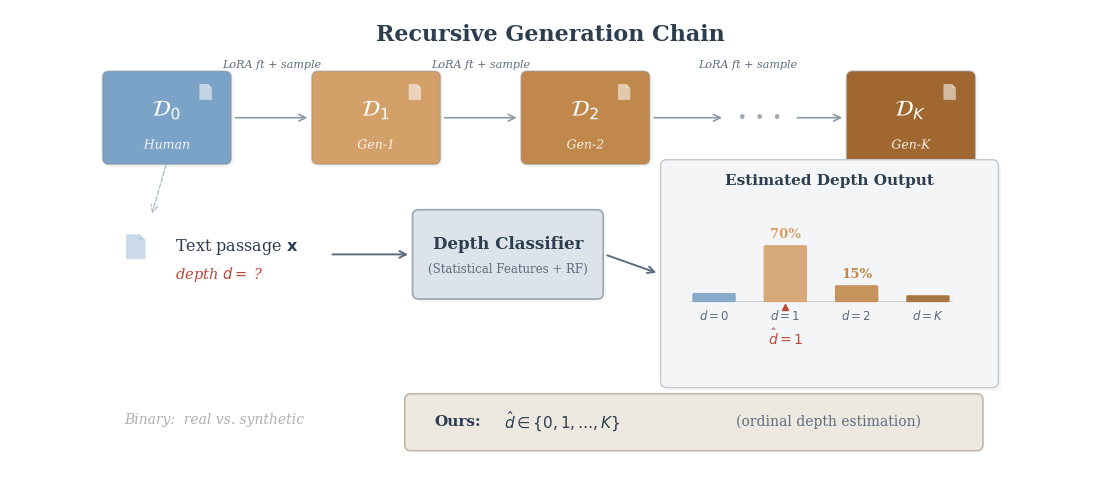

Write Python code to recreate this figure. (Note: this script raises an exception after producing the figure.)
import matplotlib
matplotlib.use('Agg')
import matplotlib.pyplot as plt
from matplotlib.patches import FancyBboxPatch, FancyArrowPatch
import matplotlib.patheffects as pe

plt.rcParams.update({
    'font.family': 'serif',
    'font.serif': ['DejaVu Serif', 'Times New Roman', 'serif'],
    'font.size': 11,
    'figure.dpi': 300, 'savefig.dpi': 300,
    'savefig.bbox': 'tight', 'savefig.pad_inches': 0.08,
    'pdf.fonttype': 42, 'ps.fonttype': 42,
})

fig, ax = plt.subplots(figsize=(14, 6.0))
ax.set_xlim(0, 14)
ax.set_ylim(0, 6.0)
ax.axis('off')
fig.patch.set_facecolor('white')

C_D0='#7BA3C7'; C_D1='#D4A06A'; C_D2='#C0884A'; C_DK='#A06830'
C_CLS='#DDE3EA'; C_OUT='#F4F5F7'; C_ARR='#8C9AA8'
C_TXT='#2C3E50'; C_SUB='#5D6D7E'; C_ACC='#B94A3A'
C_OBG='#EDE8E0'; C_OBD='#C5B8A5'

def box(ax,x,y,w,h,fc,ec='#88888866',lw=1.2,z=3,shadow=True):
    if shadow:
        ax.add_patch(FancyBboxPatch((x+0.04,y-0.04),w,h,boxstyle="round,pad=0.08",
            facecolor='#00000008',edgecolor='none',zorder=z-1))
    ax.add_patch(FancyBboxPatch((x,y),w,h,boxstyle="round,pad=0.08",
        facecolor=fc,edgecolor=ec,linewidth=lw,zorder=z))

def doc(ax,cx,cy,scale=0.18,color='white',alpha=0.6,z=5):
    s=scale*3; w,h,f=0.28*s,0.36*s,0.09*s
    ax.fill([cx-w/2,cx-w/2,cx+w/2-f,cx+w/2,cx+w/2,cx-w/2],
            [cy-h/2,cy+h/2,cy+h/2,cy+h/2-f,cy-h/2,cy-h/2],
            color=color,alpha=alpha,zorder=z,linewidth=0)
    ax.fill([cx+w/2-f,cx+w/2-f,cx+w/2],[cy+h/2,cy+h/2-f,cy+h/2-f],
            color=color,alpha=alpha*0.5,zorder=z+1,linewidth=0)

def fa(ax,x1,y1,x2,y2,st='->',c=C_ARR,lw=1.3,z=2,ls='-'):
    ax.add_patch(FancyArrowPatch((x1,y1),(x2,y2),arrowstyle=st,mutation_scale=12,
        color=c,linewidth=lw,linestyle=ls,zorder=z))

# ====== ROW 1 ======
ax.text(7,5.65,'Recursive Generation Chain',fontsize=16,fontweight='bold',
        color=C_TXT,ha='center',va='center')

bw,bh,by=1.5,1.05,4.05
bxs=[1.3,4.0,6.7,10.9]
bcs=[C_D0,C_D1,C_D2,C_DK]
bls=[r'$\mathcal{D}_0$',r'$\mathcal{D}_1$',r'$\mathcal{D}_2$',r'$\mathcal{D}_K$']
bss=['Human','Gen-1','Gen-2','Gen-K']

for i,(bx,bc,bl,bs) in enumerate(zip(bxs,bcs,bls,bss)):
    box(ax,bx,by,bw,bh,fc=bc)
    doc(ax,bx+bw-0.25,by+bh-0.19,scale=0.19,color='white',alpha=0.55)
    ax.text(bx+bw/2,by+bh/2+0.1,bl,fontsize=16,ha='center',va='center',
            color='white',fontweight='bold',zorder=6,
            path_effects=[pe.withStroke(linewidth=2.5,foreground=bc)])
    ax.text(bx+bw/2,by+0.17,bs,fontsize=9,ha='center',va='center',
            color='white',alpha=0.85,zorder=6,fontstyle='italic',
            path_effects=[pe.withStroke(linewidth=1.5,foreground=bc)])

aly=by+bh+0.12
for i in range(2):
    xs=bxs[i]+bw+0.1; xe=bxs[i+1]-0.1
    fa(ax,xs,by+bh/2,xe,by+bh/2,lw=1.2)
    ax.text((xs+xe)/2,aly,'LoRA ft + sample',fontsize=8,ha='center',color=C_SUB,fontstyle='italic')

xs2=bxs[2]+bw+0.1
fa(ax,xs2,by+bh/2,9.25,by+bh/2,lw=1.2)
ax.text(9.7,by+bh/2,'· · ·',fontsize=18,ha='center',va='center',color='#9EAAB5',fontweight='bold',zorder=4)
fa(ax,10.15,by+bh/2,bxs[3]-0.1,by+bh/2,lw=1.2)
ax.text((xs2+bxs[3]-0.1)/2,aly,'LoRA ft + sample',fontsize=8,ha='center',color=C_SUB,fontstyle='italic')

# ====== ROW 2 ======
dx,dy=1.6,2.7
fa(ax,bxs[0]+bw/2,by-0.05,dx+0.25,dy+0.6,st='->',c='#AABBCC',lw=0.9,ls='--')

doc(ax,dx+0.05,dy+0.2,scale=0.30,color=C_D0,alpha=0.4)
ax.text(dx+0.55,dy+0.2,r'Text passage $\mathbf{x}$',fontsize=11.5,ha='left',va='center',color=C_TXT)
ax.text(dx+0.55,dy-0.16,r'depth $d = \;$?',fontsize=10.5,ha='left',va='center',color=C_ACC,fontstyle='italic')

clx,cly,clw,clh=5.3,2.3,2.3,1.0
fa(ax,dx+2.55,dy+0.1,clx-0.1,cly+clh/2,st='->',lw=1.4,c=C_SUB)
box(ax,clx,cly,clw,clh,fc=C_CLS,ec='#A0AAB4',lw=1.3)
ax.text(clx+clw/2,cly+clh/2+0.13,'Depth Classifier',fontsize=12,fontweight='bold',
        ha='center',va='center',color=C_TXT,zorder=6)
ax.text(clx+clw/2,cly+clh/2-0.2,'(Statistical Features + RF)',fontsize=8.5,
        ha='center',va='center',color=C_SUB,zorder=6)

# Output panel
ox,oy,ow,oh=8.5,1.15,4.2,2.8
fa(ax,clx+clw+0.1,cly+clh/2,ox-0.1,oy+oh/2,st='->',lw=1.4,c=C_SUB)
box(ax,ox,oy,ow,oh,fc=C_OUT,ec='#C0C8D0',lw=1.0)
ax.text(ox+ow/2,oy+oh-0.2,'Estimated Depth Output',fontsize=11,fontweight='bold',
        ha='center',va='center',color=C_TXT,zorder=6)

# Bar chart
bcs2=[C_D0,C_D1,C_D2,C_DK]
bhs=[0.08,0.70,0.18,0.05]
bls2=[r'$d{=}0$',r'$d{=}1$',r'$d{=}2$',r'$d{=}K$']
bps=['','70%','15%','']
bx0=ox+0.35; bsp=0.92; bww=0.52
bbot=oy+1.05; bmaxh=1.0

ax.plot([bx0-0.05,bx0+3*bsp+bww+0.05],[bbot,bbot],color='#D0D0D0',linewidth=0.7,zorder=4)

for j,(h2,c2,l2,p2) in enumerate(zip(bhs,bcs2,bls2,bps)):
    x=bx0+j*bsp; h=h2*bmaxh
    ax.add_patch(FancyBboxPatch((x,bbot),bww,h,boxstyle="round,pad=0.02",
        facecolor=c2,edgecolor='none',zorder=5,alpha=0.9))
    ax.text(x+bww/2,bbot-0.2,l2,fontsize=8.5,ha='center',va='center',color=C_SUB,zorder=6)
    if p2:
        ax.text(x+bww/2,bbot+h+0.08,p2,fontsize=9.5,ha='center',va='bottom',
                color=c2,fontweight='bold',zorder=6)

# d_hat = 1: placed as a separate row below axis labels
# Small upward triangle at d=1 position
hx=bx0+1*bsp+bww/2
ax.plot(hx,bbot-0.08,marker='^',markersize=5,color=C_ACC,zorder=7,clip_on=False)
# Text below, well separated from axis labels
ax.text(hx,bbot-0.48,r'$\hat{d} = 1$',fontsize=10,fontweight='bold',
        color=C_ACC,ha='center',va='center',zorder=6)

# ====== BOTTOM ======
bot_y=0.65
ax.text(1.5,bot_y,'Binary:  real vs. synthetic',fontsize=10,ha='left',va='center',
        color='#B0B0B0',fontstyle='italic')

box(ax,5.2,bot_y-0.32,7.3,0.58,fc=C_OBG,ec=C_OBD,lw=1.2,shadow=False)
ax.text(5.5,bot_y-0.03,'Ours:',fontsize=11,fontweight='bold',ha='left',va='center',color=C_TXT,zorder=6)
ax.text(6.4,bot_y-0.03,r'$\hat{d} \in \{0, 1, \ldots, K\}$',fontsize=11,
        ha='left',va='center',color=C_TXT,zorder=6)
ax.text(9.4,bot_y-0.03,'(ordinal depth estimation)',fontsize=10,
        ha='left',va='center',color=C_SUB,zorder=6)

plt.savefig('/tmp/fig1_v6.png',dpi=300,facecolor='white')
plt.savefig('/tmp/fig1_v6.pdf',dpi=300,facecolor='white')
plt.close()
print('DONE v6')
